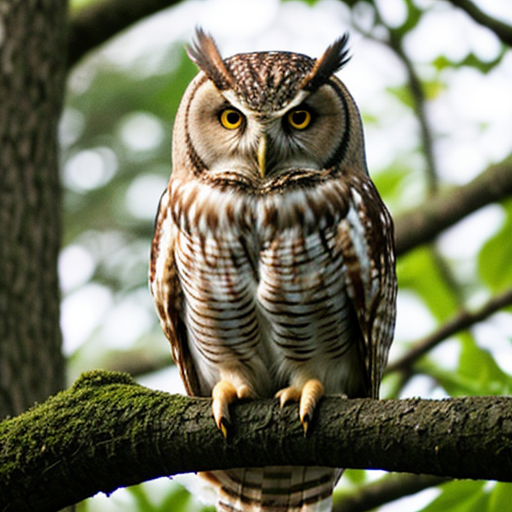
Generation parameters embedded in this image by AUTOMATIC1111 Stable Diffusion web UI or a fork of it (Forge, ...) (PNG 'parameters' text chunk):
owl
Negative prompt: person, human, men, women, painting, cartoon, anime, comic
Steps: 20, Sampler: DPM++ 2M, Schedule type: Karras, CFG scale: 7, Seed: 2752396346, Size: 512x512, Model hash: 463d6a9fe8, Model: absolutereality_v181, VAE hash: 235745af8d, VAE: vae-ft-mse-840000-ema-pruned.ckpt, Version: v1.10.1